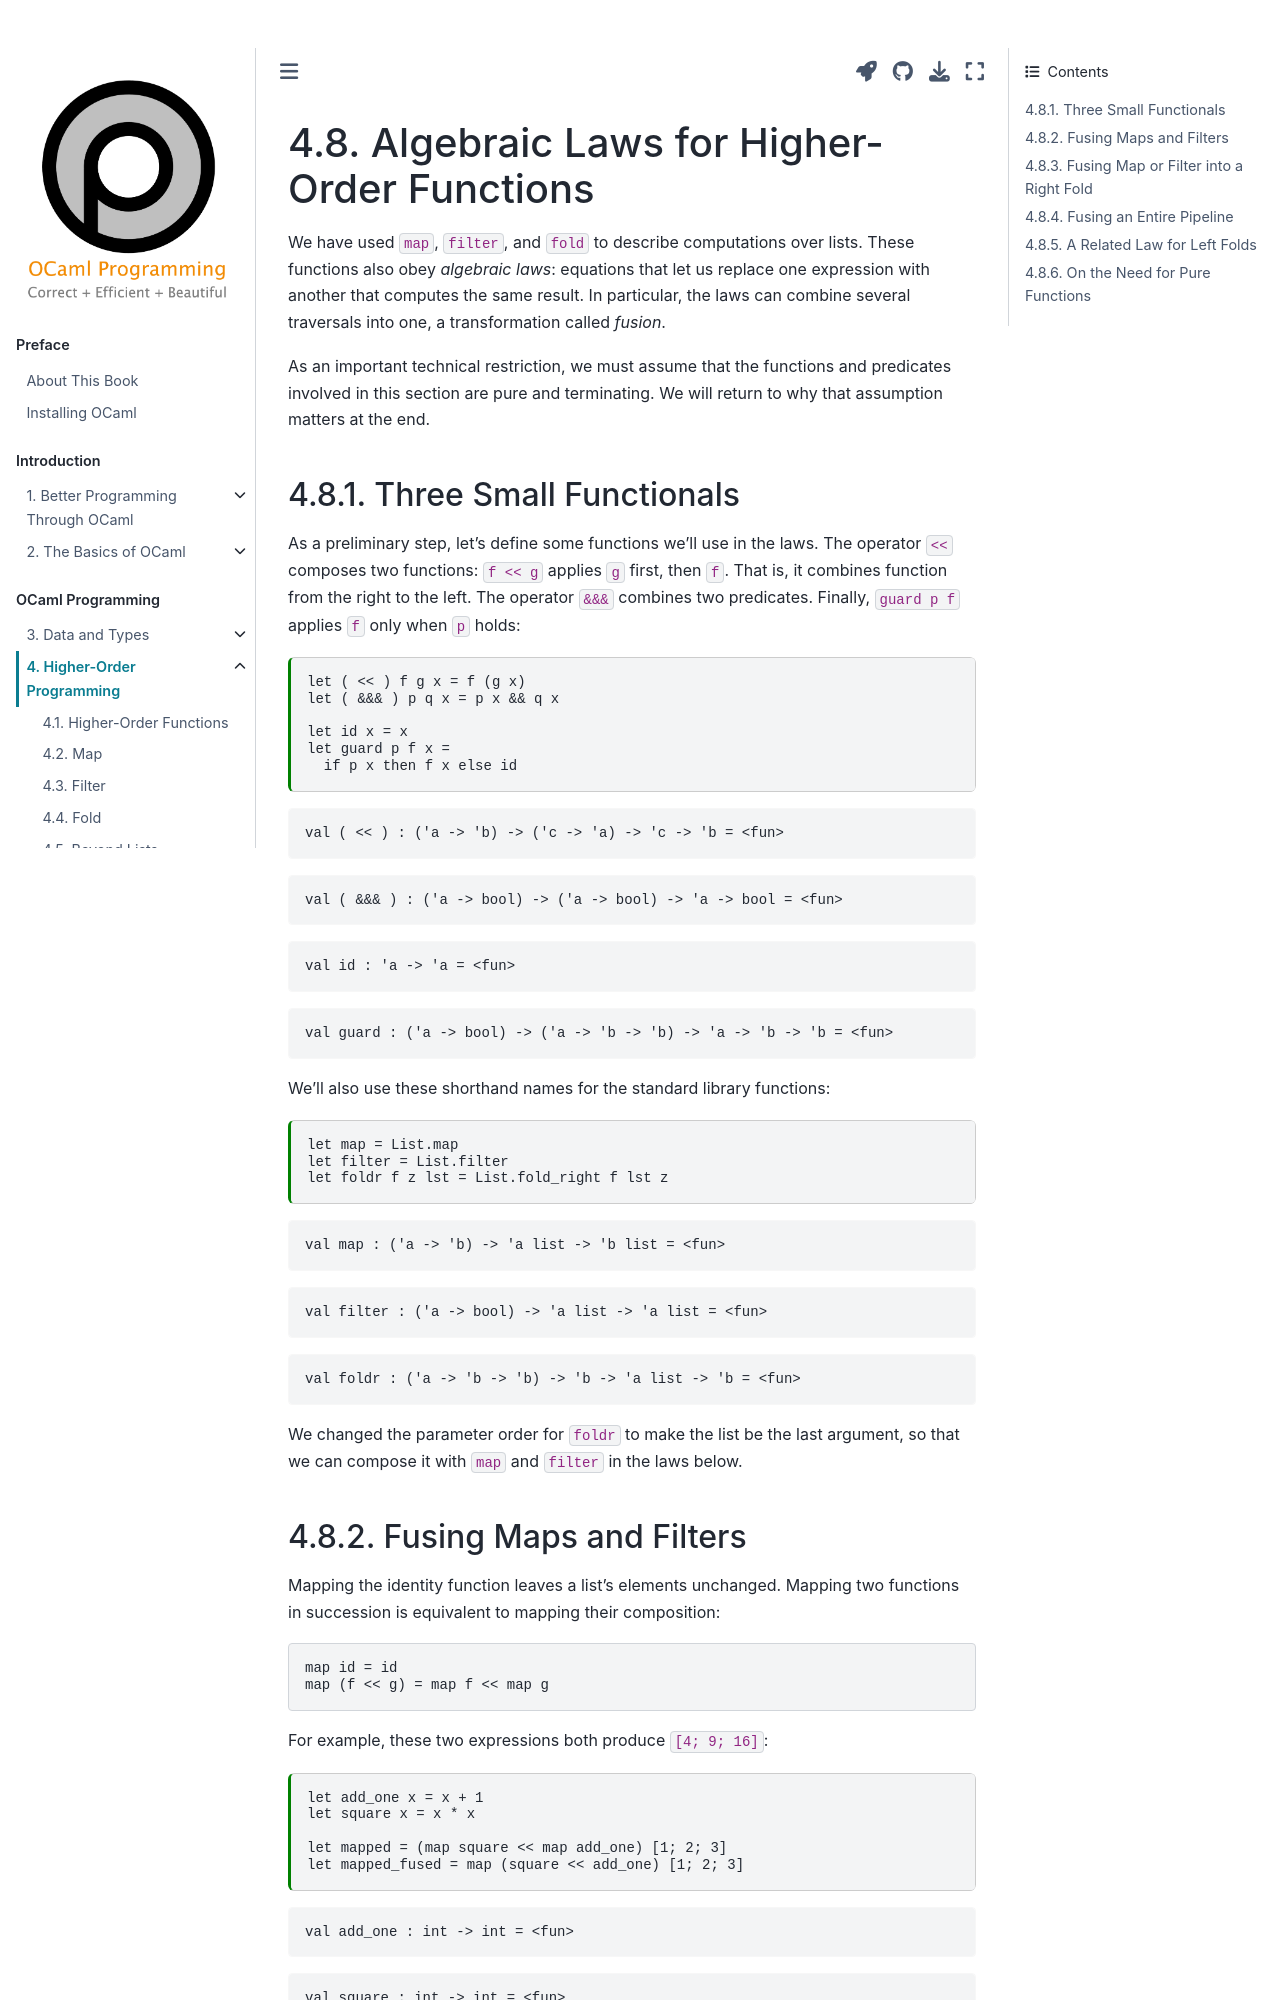

repository: cs3110/textbook · page: chapters/hop/laws.html · generator: jekyll

---
jupytext:
  cell_metadata_filter: -all
  formats: md:myst
  text_representation:
    extension: .md
    format_name: myst
    format_version: 0.13
    jupytext_version: 1.10.3
kernelspec:
  display_name: OCaml
  language: OCaml
  name: ocaml-jupyter
---

# Algebraic Laws for Higher-Order Functions

We have used `map`, `filter`, and `fold` to describe computations over lists.
These functions also obey *algebraic laws*: equations that let us replace one
expression with another that computes the same result. In particular, the laws
can combine several traversals into one, a transformation called *fusion*.

As an important technical restriction, we must assume that the functions and
predicates involved in this section are pure and terminating. We will return to
why that assumption matters at the end.

## Three Small Functionals

As a preliminary step, let's define some functions we'll use in the laws. The
operator `<<` composes two functions: `f << g` applies `g` first, then `f`.
That is, it combines function from the right to the left. The operator `&&&`
combines two predicates. Finally, `guard p f` applies `f` only when `p` holds:

```{code-cell} ocaml
let ( << ) f g x = f (g x)
let ( &&& ) p q x = p x && q x

let id x = x
let guard p f x =
  if p x then f x else id
```

We'll also use these shorthand names for the standard library functions:

```{code-cell} ocaml
let map = List.map
let filter = List.filter
let foldr f z lst = List.fold_right f lst z
```

We changed the parameter order for `foldr` to make the list be the last
argument, so that we can compose it with `map` and `filter` in the laws below.
